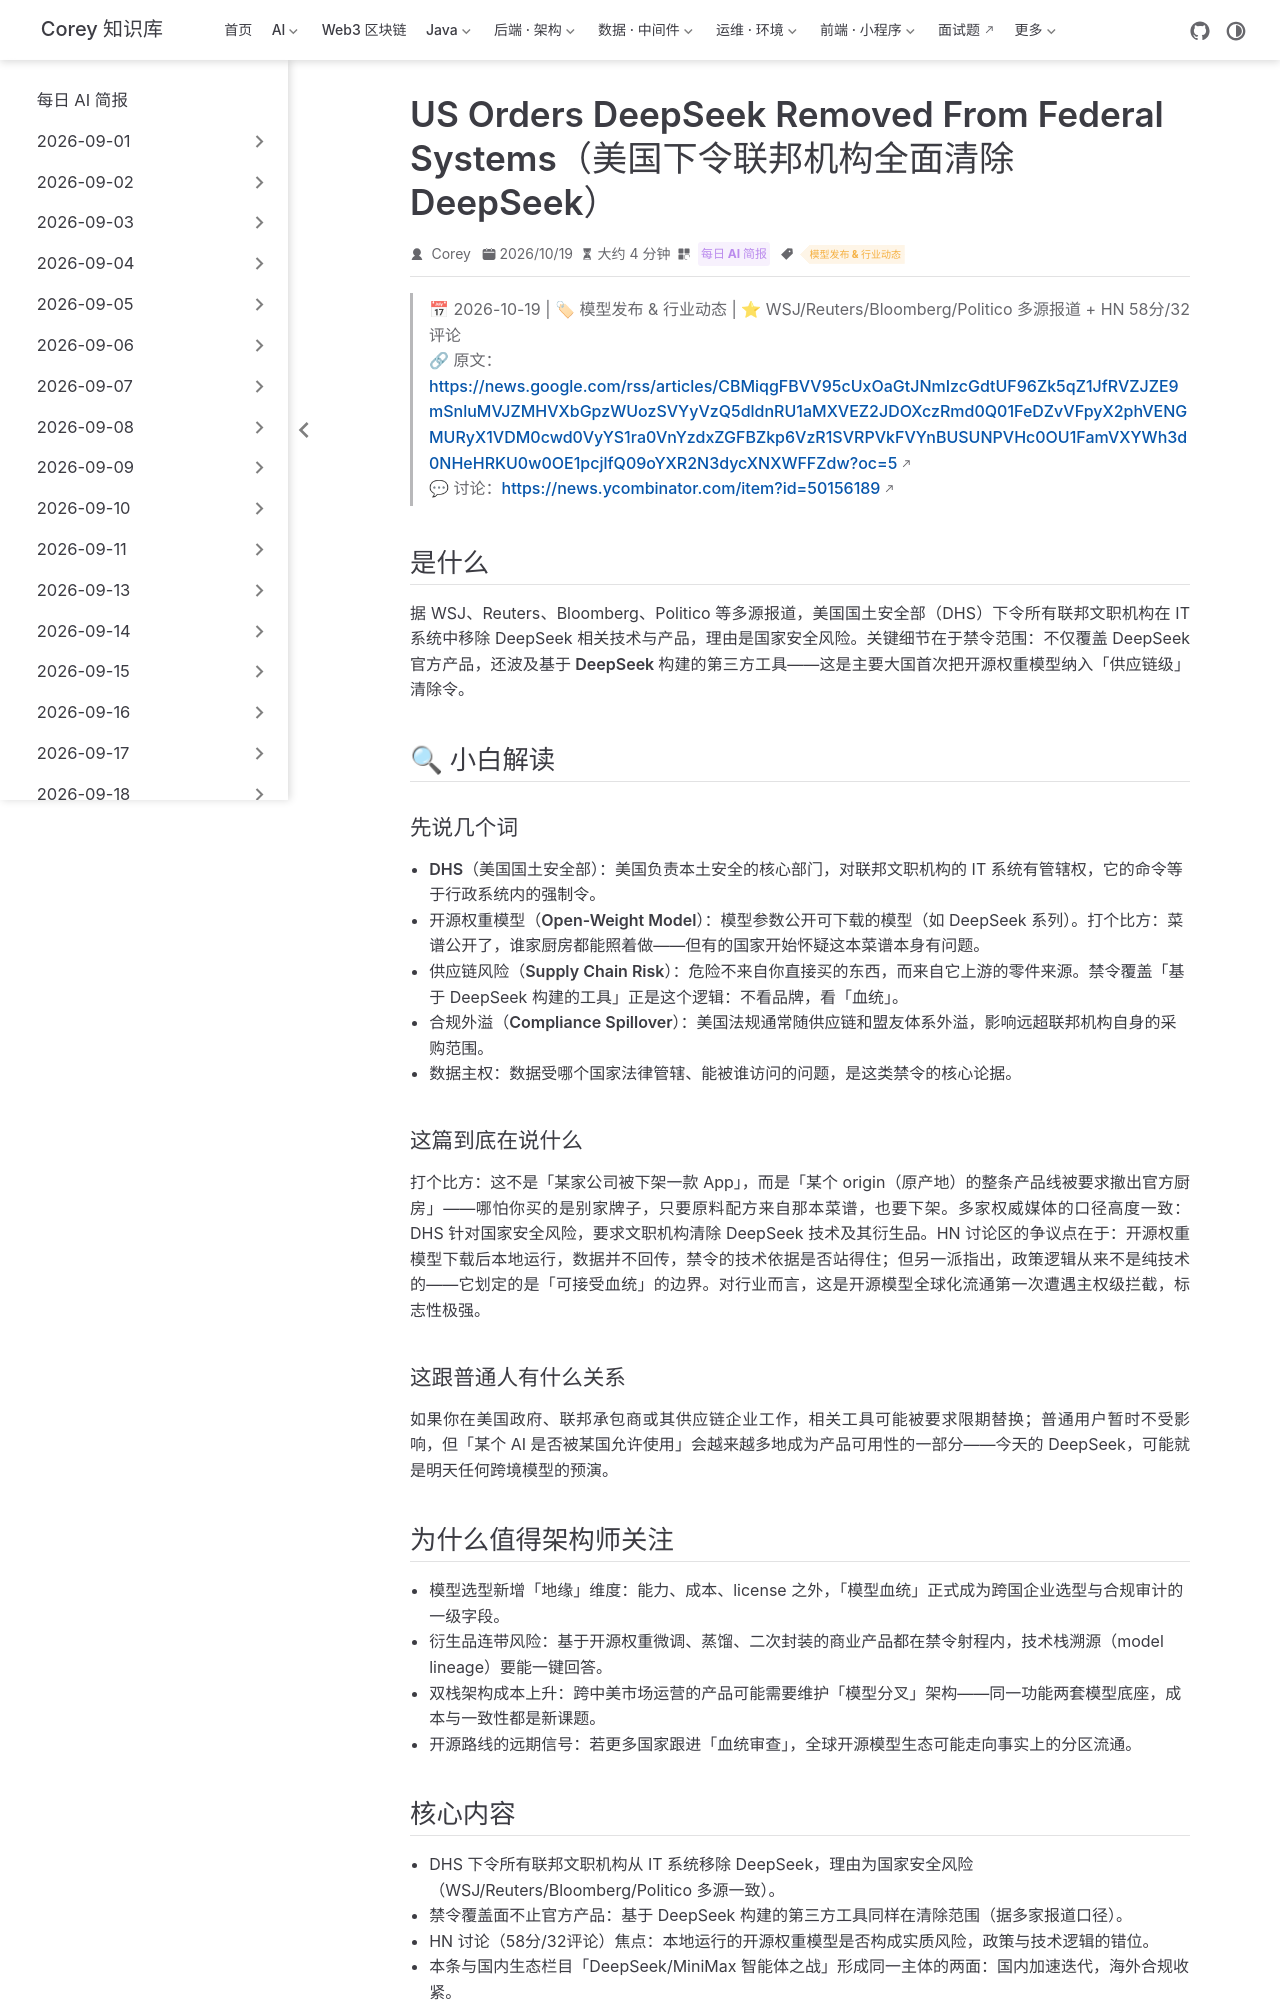

repository: code-corey/code-corey.github.io · page: News/2026-10-20/08-us-deepseek-ban.html · generator: jekyll

---
title: "US Orders DeepSeek Removed From Federal Systems（美国下令联邦机构全面清除 DeepSeek）"
shortTitle: "美国清除 DeepSeek 禁令"
sidebarGroup: "2026-10-20"
order: 8
date: 2026-10-19
category:
  - "每日 AI 简报"
tag:
  - "模型发布 & 行业动态"
description: "DHS 下令所有联邦文职机构从 IT 系统移除 DeepSeek，且禁令覆盖基于 DeepSeek 构建的第三方工具——开源权重模型的「供应链级」地缘风险首次成文落地。"
---

# US Orders DeepSeek Removed From Federal Systems（美国下令联邦机构全面清除 DeepSeek）

> 📅 2026-10-19 | 🏷 模型发布 & 行业动态 | ⭐ WSJ/Reuters/Bloomberg/Politico 多源报道 + HN 58分/32评论
> 🔗 原文：https://news.google.com/rss/articles/CBMiqgFBVV95cUxOaGtJNmIzcGdtUF96Zk5qZ1JfRVZJZE9mSnluMVJZMHVXbGpzWUozSVYyVzQ5dldnRU1aMXVEZ2JDOXczRmd0Q01FeDZvVFpyX2phVENGMURyX1VDM0cwd0VyYS1ra0VnYzdxZGFBZkp6VzR1SVRPVkFVYnBUSUNPVHc0OU1FamVXYWh3d0NHeHRKU0w0OE1pcjlfQ09oYXR2N3dycXNXWFFZdw?oc=5
> 💬 讨论：https://news.ycombinator.com/item?id=50156189

## 是什么

据 WSJ、Reuters、Bloomberg、Politico 等多源报道，美国国土安全部（DHS）下令**所有联邦文职机构**在 IT 系统中移除 DeepSeek 相关技术与产品，理由是国家安全风险。关键细节在于禁令范围：不仅覆盖 DeepSeek 官方产品，还波及**基于 DeepSeek 构建的第三方工具**——这是主要大国首次把开源权重模型纳入「供应链级」清除令。

## 🔍 小白解读

### 先说几个词

- **DHS（美国国土安全部）**：美国负责本土安全的核心部门，对联邦文职机构的 IT 系统有管辖权，它的命令等于行政系统内的强制令。
- **开源权重模型（Open-Weight Model）**：模型参数公开可下载的模型（如 DeepSeek 系列）。打个比方：菜谱公开了，谁家厨房都能照着做——但有的国家开始怀疑这本菜谱本身有问题。
- **供应链风险（Supply Chain Risk）**：危险不来自你直接买的东西，而来自它上游的零件来源。禁令覆盖「基于 DeepSeek 构建的工具」正是这个逻辑：不看品牌，看「血统」。
- **合规外溢（Compliance Spillover）**：美国法规通常随供应链和盟友体系外溢，影响远超联邦机构自身的采购范围。
- **数据主权**：数据受哪个国家法律管辖、能被谁访问的问题，是这类禁令的核心论据。

### 这篇到底在说什么

打个比方：这不是「某家公司被下架一款 App」，而是「某个 origin（原产地）的整条产品线被要求撤出官方厨房」——哪怕你买的是别家牌子，只要原料配方来自那本菜谱，也要下架。多家权威媒体的口径高度一致：DHS 针对国家安全风险，要求文职机构清除 DeepSeek 技术及其衍生品。HN 讨论区的争议点在于：开源权重模型下载后本地运行，数据并不回传，禁令的技术依据是否站得住；但另一派指出，政策逻辑从来不是纯技术的——它划定的是「可接受血统」的边界。对行业而言，这是开源模型全球化流通第一次遭遇主权级拦截，标志性极强。

### 这跟普通人有什么关系

如果你在美国政府、联邦承包商或其供应链企业工作，相关工具可能被要求限期替换；普通用户暂时不受影响，但「某个 AI 是否被某国允许使用」会越来越多地成为产品可用性的一部分——今天的 DeepSeek，可能就是明天任何跨境模型的预演。
